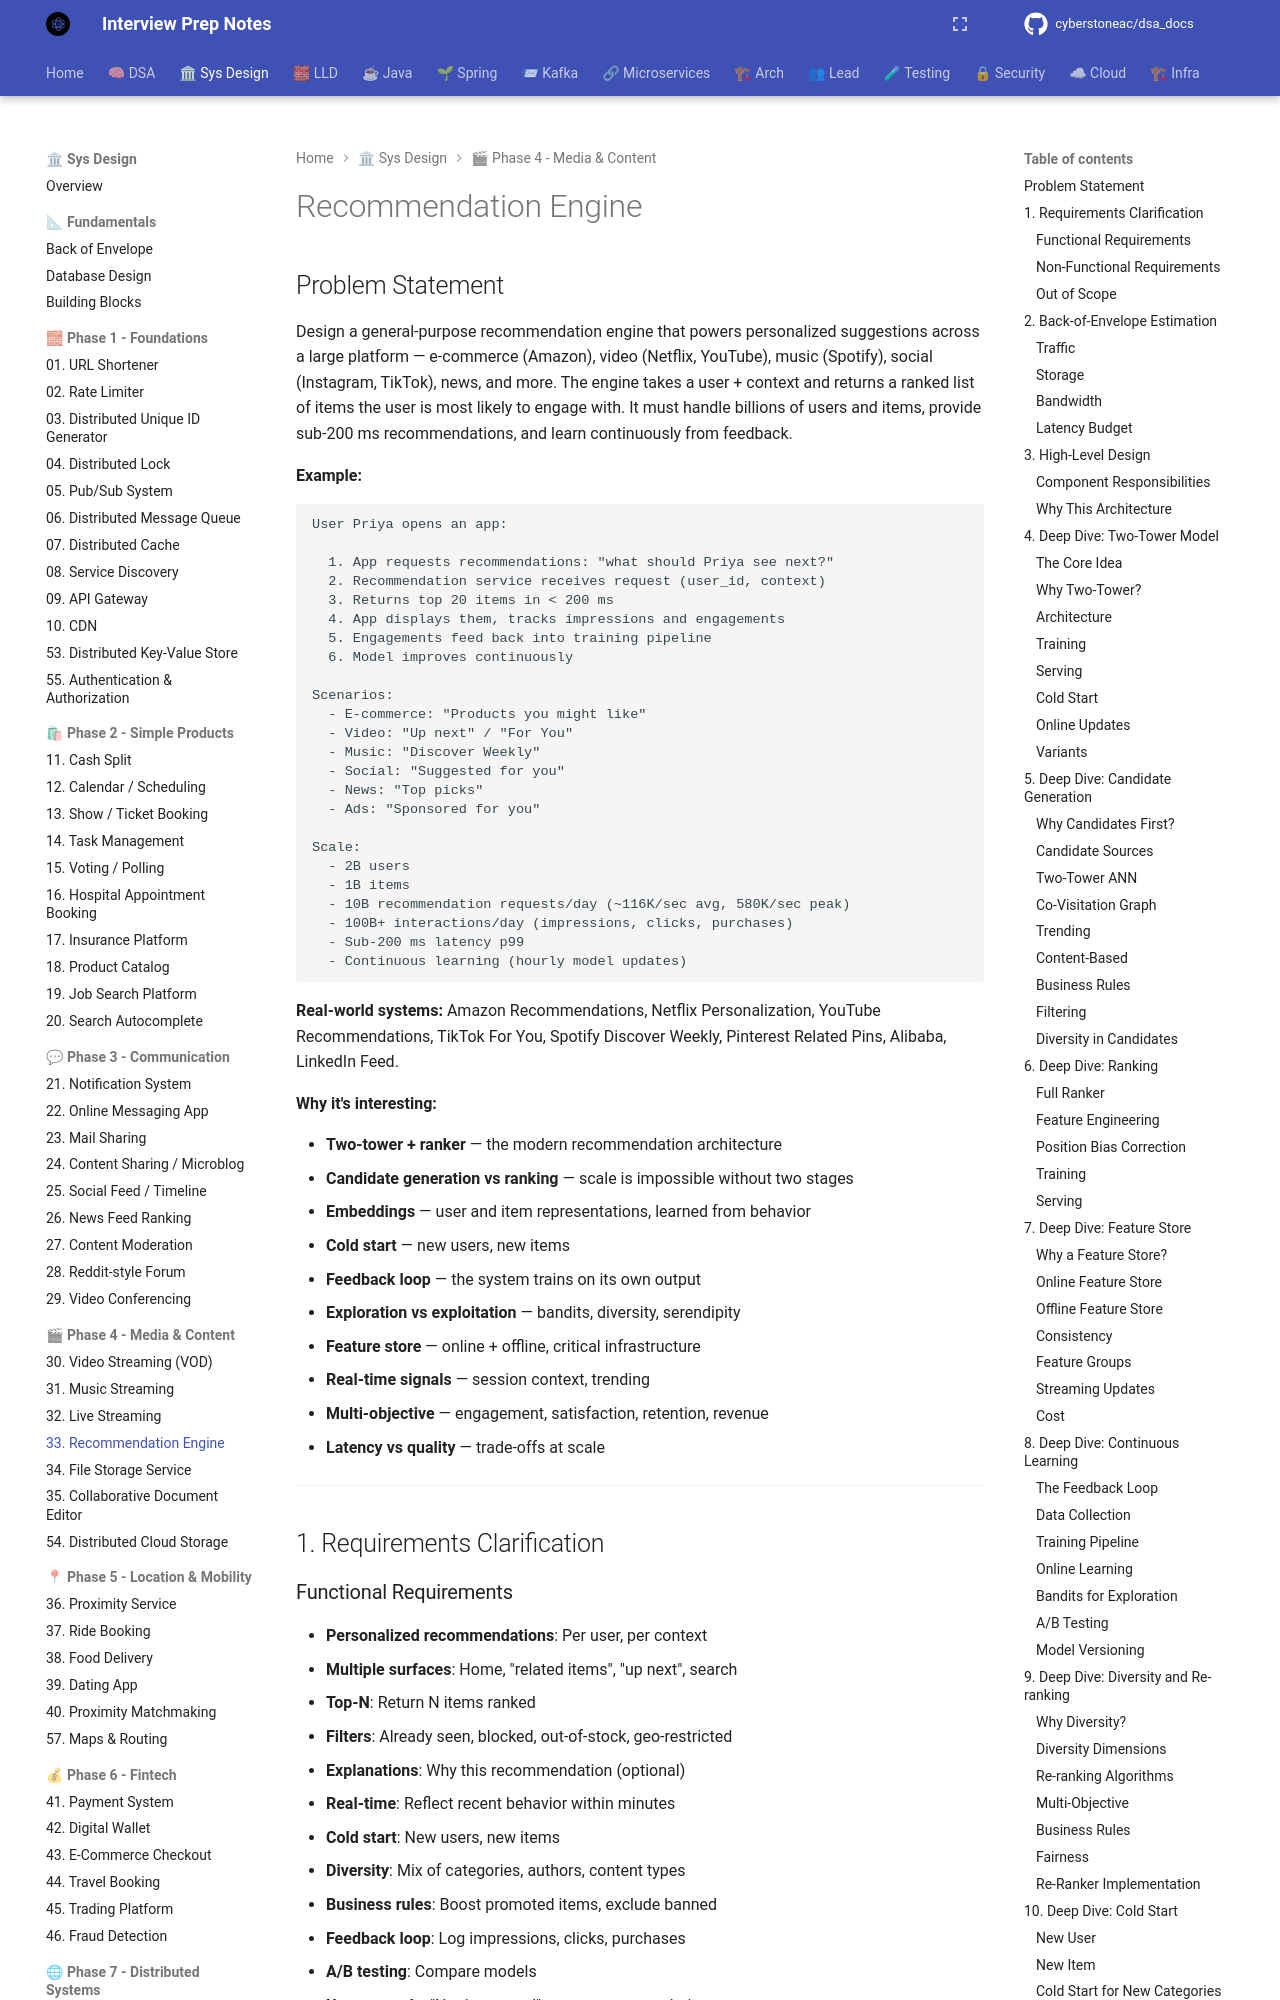

repository: cyberstoneac/dsa_docs · page: system-design/problems/33-recommendation-engine/index.html · generator: mkdocs

# Recommendation Engine

## Problem Statement

Design a general-purpose recommendation engine that powers personalized suggestions across a large platform — e-commerce (Amazon), video (Netflix, YouTube), music (Spotify), social (Instagram, TikTok), news, and more. The engine takes a user + context and returns a ranked list of items the user is most likely to engage with. It must handle billions of users and items, provide sub-200 ms recommendations, and learn continuously from feedback.

**Example:**

```
User Priya opens an app:

  1. App requests recommendations: "what should Priya see next?"
  2. Recommendation service receives request (user_id, context)
  3. Returns top 20 items in < 200 ms
  4. App displays them, tracks impressions and engagements
  5. Engagements feed back into training pipeline
  6. Model improves continuously

Scenarios:
  - E-commerce: "Products you might like"
  - Video: "Up next" / "For You"
  - Music: "Discover Weekly"
  - Social: "Suggested for you"
  - News: "Top picks"
  - Ads: "Sponsored for you"

Scale:
  - 2B users
  - 1B items
  - 10B recommendation requests/day (~116K/sec avg, 580K/sec peak)
  - 100B+ interactions/day (impressions, clicks, purchases)
  - Sub-200 ms latency p99
  - Continuous learning (hourly model updates)
```

**Real-world systems:** Amazon Recommendations, Netflix Personalization, YouTube Recommendations, TikTok For You, Spotify Discover Weekly, Pinterest Related Pins, Alibaba, LinkedIn Feed.

**Why it's interesting:**

- **Two-tower + ranker** — the modern recommendation architecture
- **Candidate generation vs ranking** — scale is impossible without two stages
- **Embeddings** — user and item representations, learned from behavior
- **Cold start** — new users, new items
- **Feedback loop** — the system trains on its own output
- **Exploration vs exploitation** — bandits, diversity, serendipity
- **Feature store** — online + offline, critical infrastructure
- **Real-time signals** — session context, trending
- **Multi-objective** — engagement, satisfaction, retention, revenue
- **Latency vs quality** — trade-offs at scale

---

## 1. Requirements Clarification
